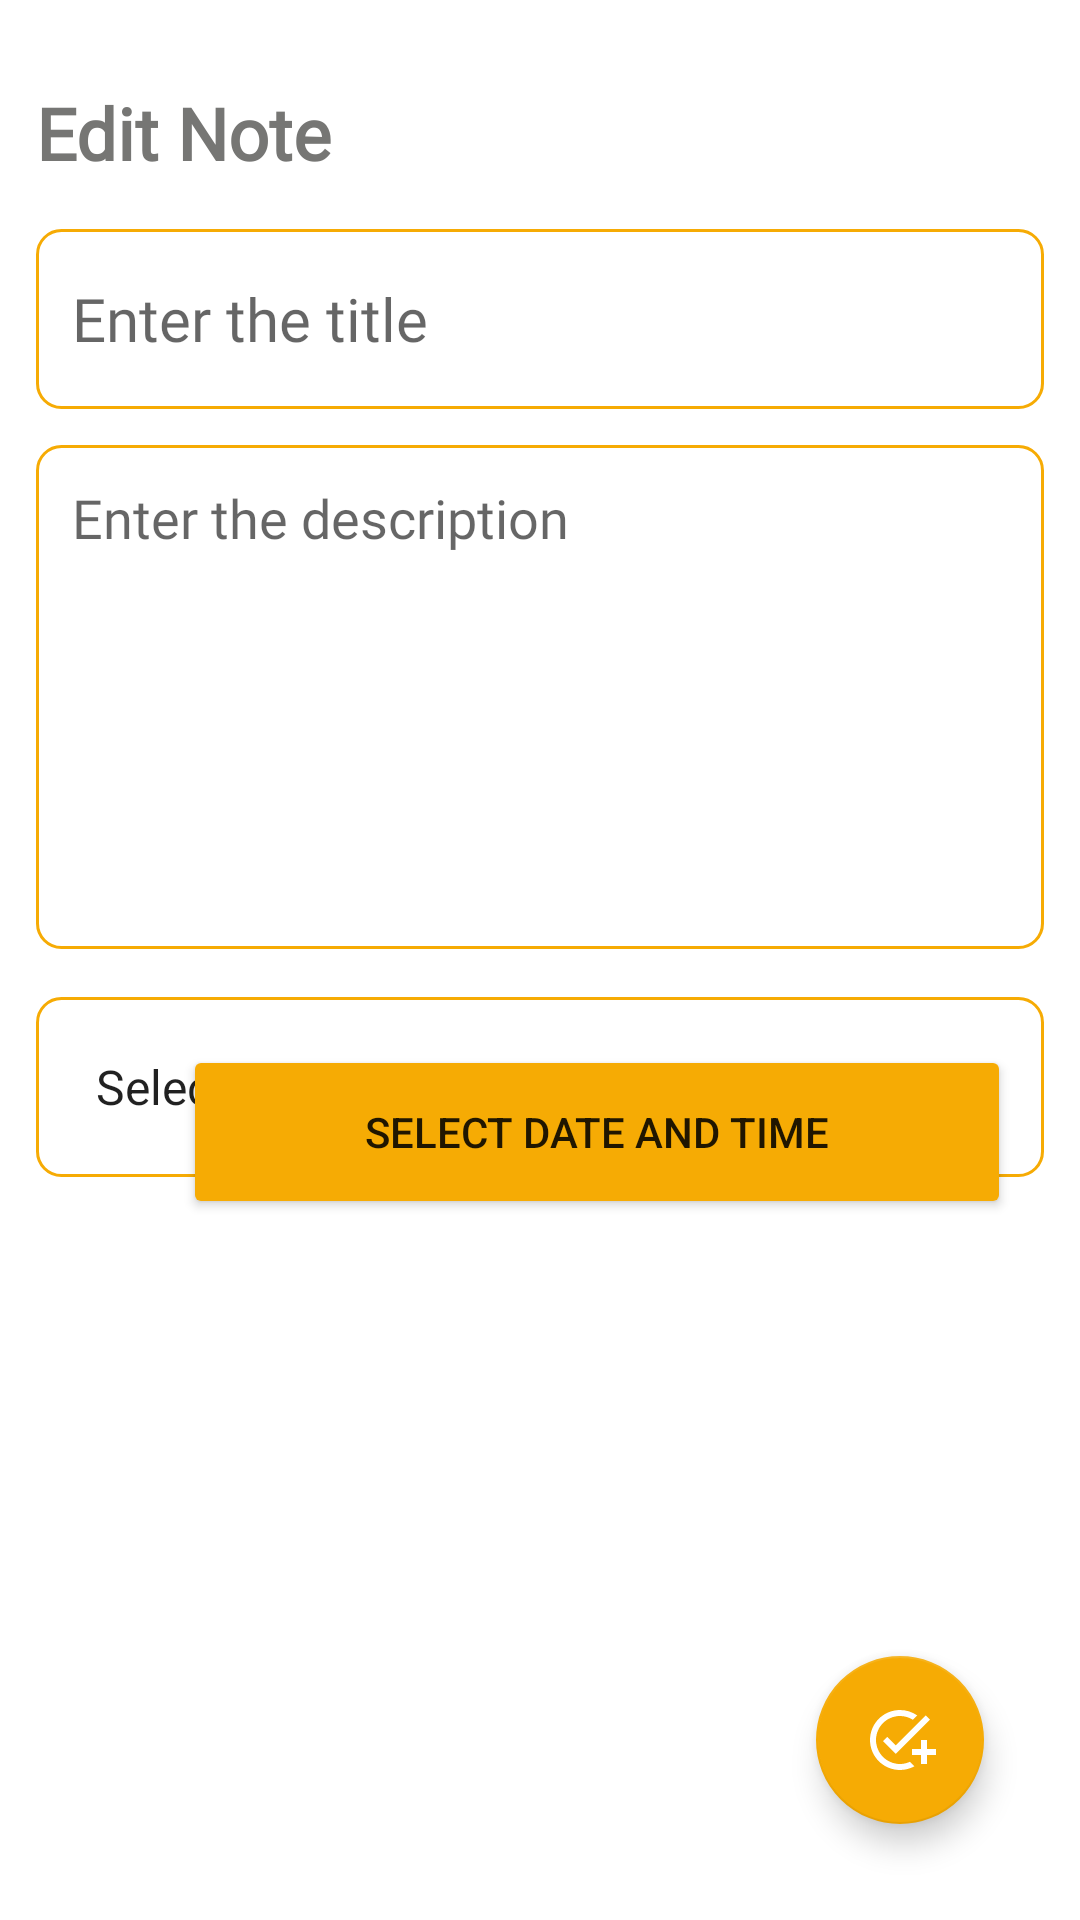

The Android layout XML behind this screen, and the referenced resources:
<!-- AndroidManifest.xml: application theme Theme.NotesRoomPractice. -->
<!-- res/layout/fragment_edit_note.xml -->
<?xml version="1.0" encoding="utf-8"?>
<layout
    xmlns:android="http://schemas.android.com/apk/res/android"
    xmlns:tools="http://schemas.android.com/tools"
    xmlns:app="http://schemas.android.com/apk/res-auto">

    <RelativeLayout
        android:layout_width="match_parent"
        android:layout_height="match_parent"
        android:orientation="vertical"
        android:padding="12dp"
        tools:context=".UpdateNoteFragment"
        >

        <TextView
            android:id="@+id/editNoteHeading"
            android:layout_width="wrap_content"
            android:layout_height="wrap_content"
            android:layout_alignParentTop="true"
            android:layout_marginTop="16dp"
            android:fontFamily="@font/roboto"
            android:text="Edit Note"
            android:textColor="#767674"
            android:textSize="24sp"
            android:textStyle="bold"  />

        <EditText
            android:id="@+id/editNoteTitle"
            android:layout_width="match_parent"
            android:layout_height="60dp"
            android:hint="Enter the title"
            android:padding="12dp"
            android:textSize="20sp"
            android:layout_below="@id/editNoteHeading"
            android:background="@drawable/pink_border"
            android:layout_marginTop="16dp"
            android:maxLines="1"
            android:fontFamily="@font/roboto"/>

        <EditText
            android:id="@+id/editNoteDesc"
            android:layout_width="385dp"
            android:layout_height="168dp"
            android:layout_below="@id/editNoteTitle"
            android:layout_marginTop="12dp"
            android:background="@drawable/pink_border"
            android:fontFamily="@font/roboto"
            android:gravity="top"
            android:hint="Enter the description"
            android:padding="12dp"
            android:textSize="18sp" />
        <Spinner
            android:id="@+id/editPriority"
            android:layout_width="match_parent"
            android:layout_height="60dp"
            android:layout_below="@id/editNoteDesc"
            android:layout_marginTop="16dp"
            android:padding="12dp"
            android:background="@drawable/pink_border"
            android:fontFamily="@font/roboto"
            android:textSize="20sp"
            android:entries="@array/priority_array"
            android:prompt="@string/select_priority" />





        <Button
            android:id="@+id/editDateTimeButton"
            android:layout_width="276dp"
            android:layout_height="58dp"
            android:layout_below="@id/showDateTime"
            android:layout_alignParentStart="true"
            android:layout_marginStart="49dp"
            android:layout_marginTop="-280dp"
            android:text="Select Date and Time"
            android:backgroundTint="@color/pink"/>










        <TextView
            android:id="@+id/selectedDateTimeTextView"
            android:layout_width="wrap_content"
            android:layout_height="wrap_content"
            android:layout_below="@id/editDateTimeButton"
            android:layout_marginStart="130dp"
            android:layout_marginTop="16dp"
            android:textSize="16sp"
            android:visibility="gone" />

        <com.google.android.material.floatingactionbutton.FloatingActionButton
            android:id="@+id/editNoteFab"
            android:layout_width="wrap_content"
            android:layout_height="wrap_content"
            android:layout_marginEnd="20dp"
            android:layout_marginBottom="20dp"
            android:clickable="true"
            android:backgroundTint="#f6ab04"
            android:tintMode="@color/white"
            android:src="@drawable/baseline_add_task_24"
            android:layout_alignParentBottom="true"
            android:layout_alignParentEnd="true"
            android:contentDescription="editFab" />

        <TextView
            android:id="@+id/showDateTime"
            android:layout_width="138dp"
            android:layout_height="70dp"
            android:layout_below="@id/editPriority"
            android:layout_alignParentStart="true"
            android:layout_alignParentBottom="true"
            android:layout_marginStart="130dp"
            android:layout_marginTop="1dp"
            android:layout_marginBottom="290dp"
            android:text="TextView"
            android:textSize="16sp" />


    </RelativeLayout>
</layout>
<!-- resources referenced by this layout -->
<resources>
  <string-array name="priority_array">
          <item>Select Priority</item> 
          <item>High</item>
          <item>Moderate</item>
          <item>Low</item>
      </string-array>
  <color name="pink">#f6ab04</color>
  <color name="white">#FFFFFFFF</color>
  <!-- drawable baseline_add_task_24 (drawable) -->
  <vector android:height="24dp" android:tint="#ffd032"
      android:viewportHeight="24" android:viewportWidth="24"
      android:width="24dp" xmlns:android="http://schemas.android.com/apk/res/android">
      <path android:fillColor="@android:color/white" android:pathData="M22,5.18L10.59,16.6l-4.24,-4.24l1.41,-1.41l2.83,2.83l10,-10L22,5.18zM12,20c-4.41,0 -8,-3.59 -8,-8s3.59,-8 8,-8c1.57,0 3.04,0.46 4.28,1.25l1.45,-1.45C16.1,2.67 14.13,2 12,2C6.48,2 2,6.48 2,12s4.48,10 10,10c1.73,0 3.36,-0.44 4.78,-1.22l-1.5,-1.5C14.28,19.74 13.17,20 12,20zM19,15h-3v2h3v3h2v-3h3v-2h-3v-3h-2V15z"/>
  </vector>
  <!-- drawable pink_border (drawable) -->
  <?xml version="1.0" encoding="utf-8"?>
  <shape xmlns:android="http://schemas.android.com/apk/res/android"
      android:shape="rectangle">
  
      <stroke
          android:width="1dp"
          android:color="#f6ab04"/>
  
      <corners
          android:radius="8dp"/>
  
  </shape>
  <string name="select_priority">Select Priority</string>
  <style name="Theme.NotesRoomPractice." parent="Theme.MaterialComponents.DayNight.DarkActionBar">
          
          <item name="colorPrimary">#fff</item>
          <item name="colorPrimaryVariant">@color/black</item>
          <item name="colorOnPrimary">@color/white</item>
          
          <item name="colorSecondary">@color/pink</item>
          <item name="colorSecondaryVariant">@color/pink</item>
          <item name="colorOnSecondary">@color/black</item>
          
          <item name="android:statusBarColor">?attr/colorPrimaryVariant</item>
          <item name="titleTextColor">?attr/colorOnSecondary</item>
          <item name="android:windowLightStatusBar">true</item>
  
          
      </style>
  <color name="black">#686868</color>
</resources>
